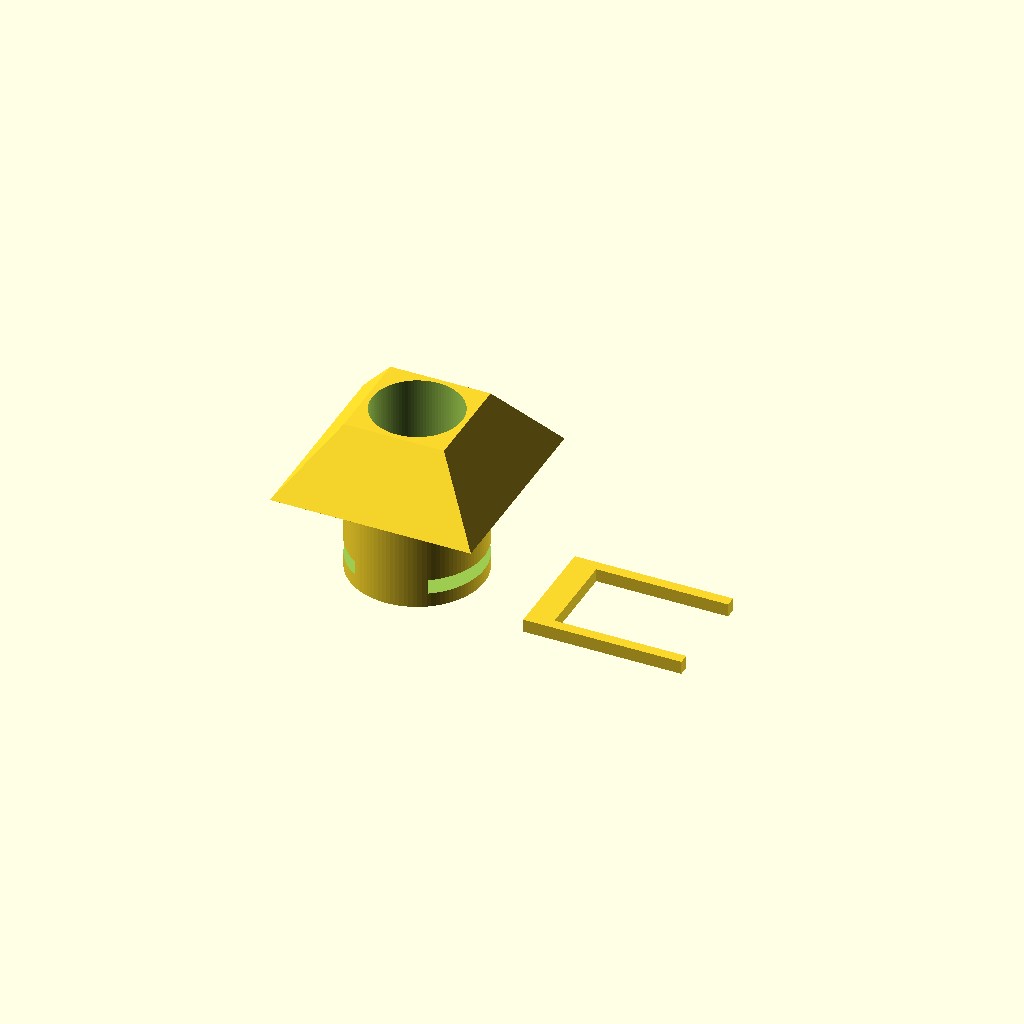
Cell 1: rendered with the file's own defaults.
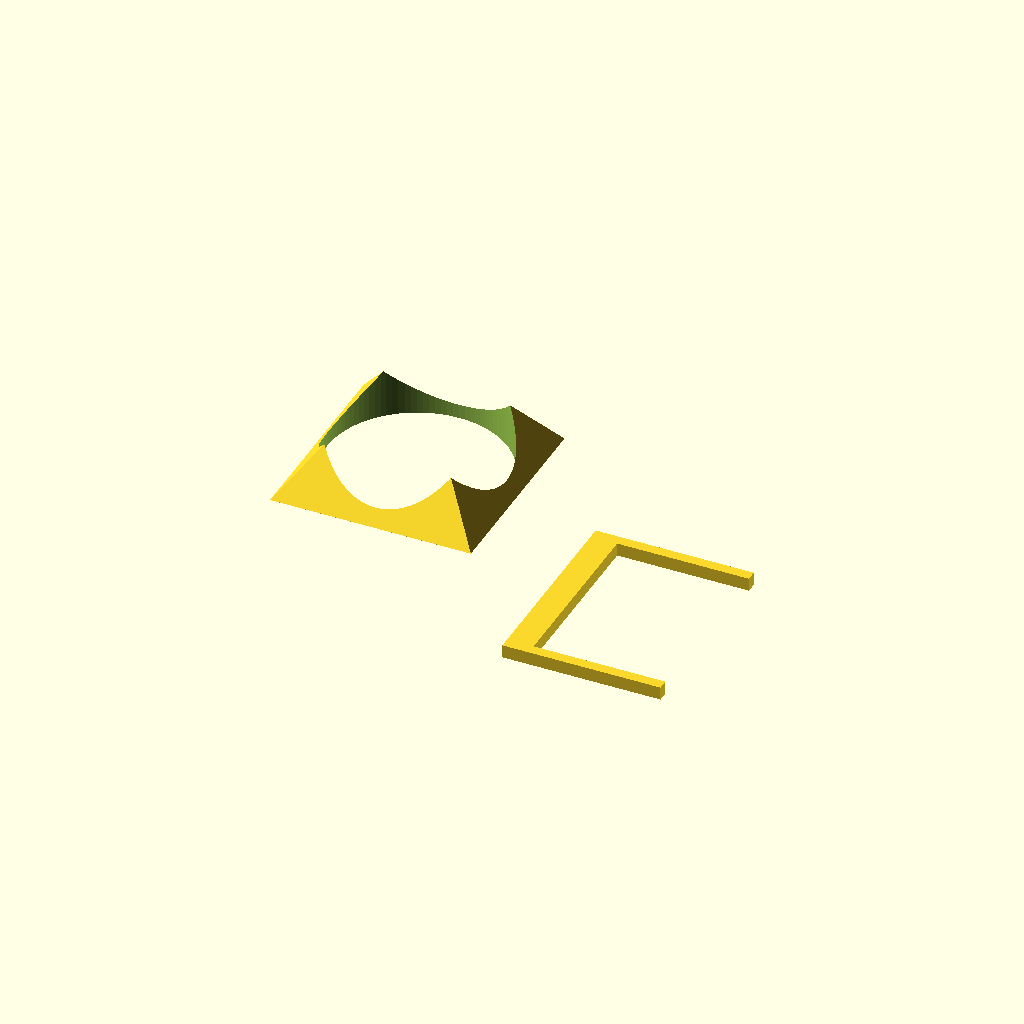
Cell 2 — tubing_od set to 34, the other parameters unchanged.
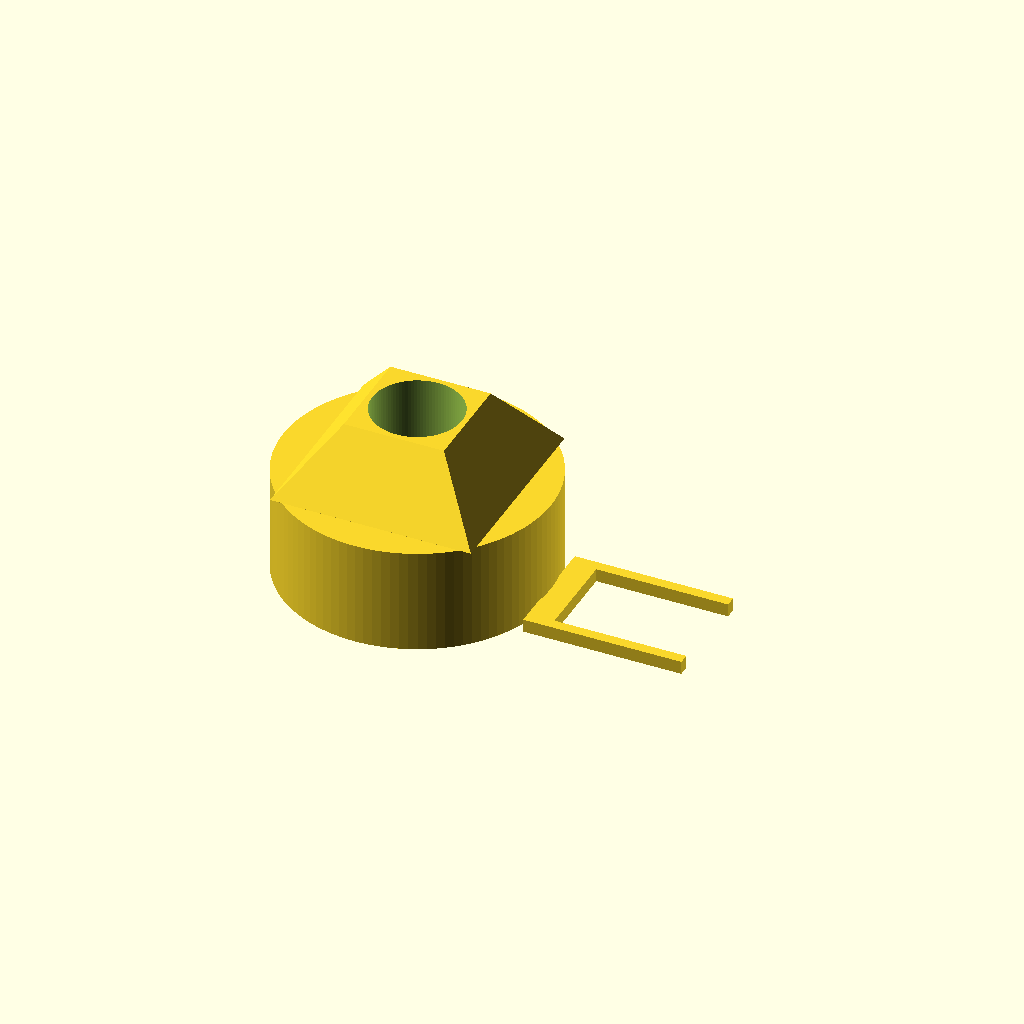
Cell 3 — cyl_od set to 50.8, the other parameters unchanged.
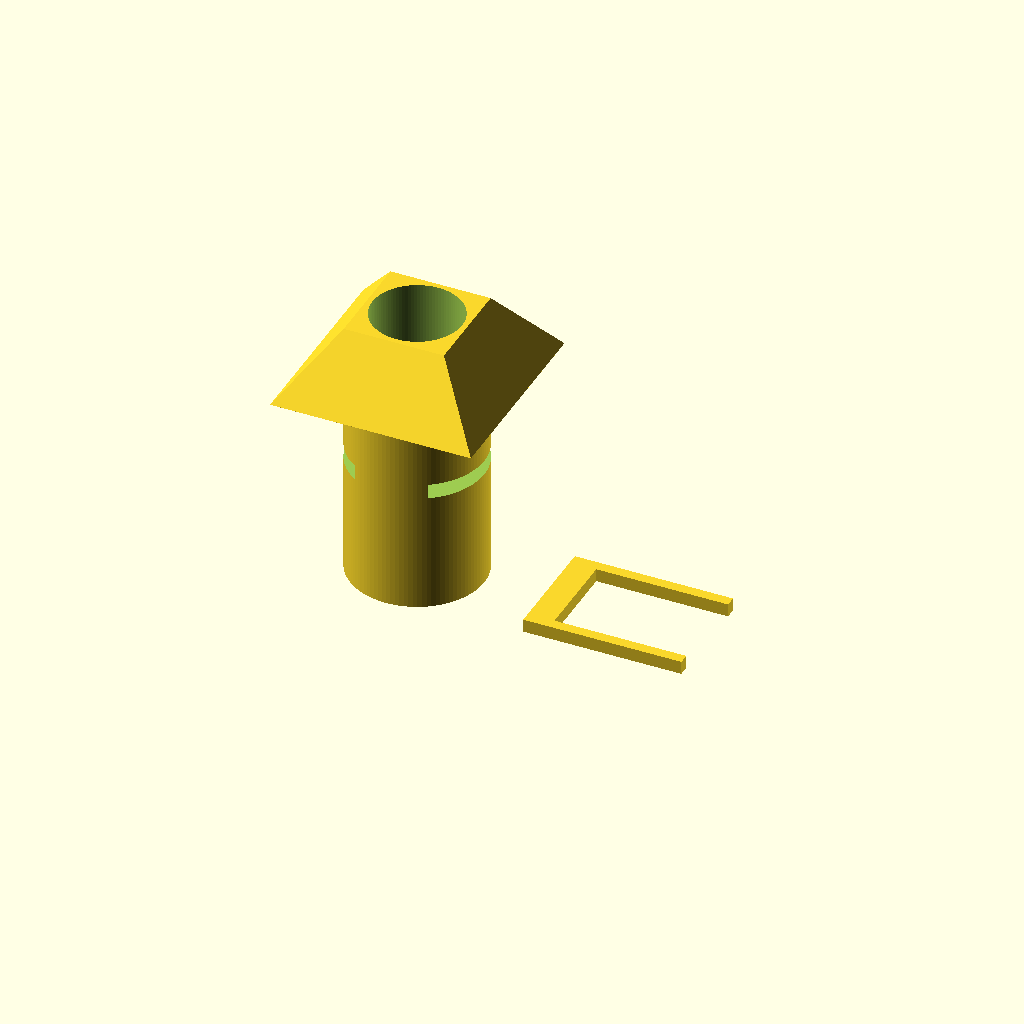
Cell 4 — cyl_h set to 40, the other parameters unchanged.
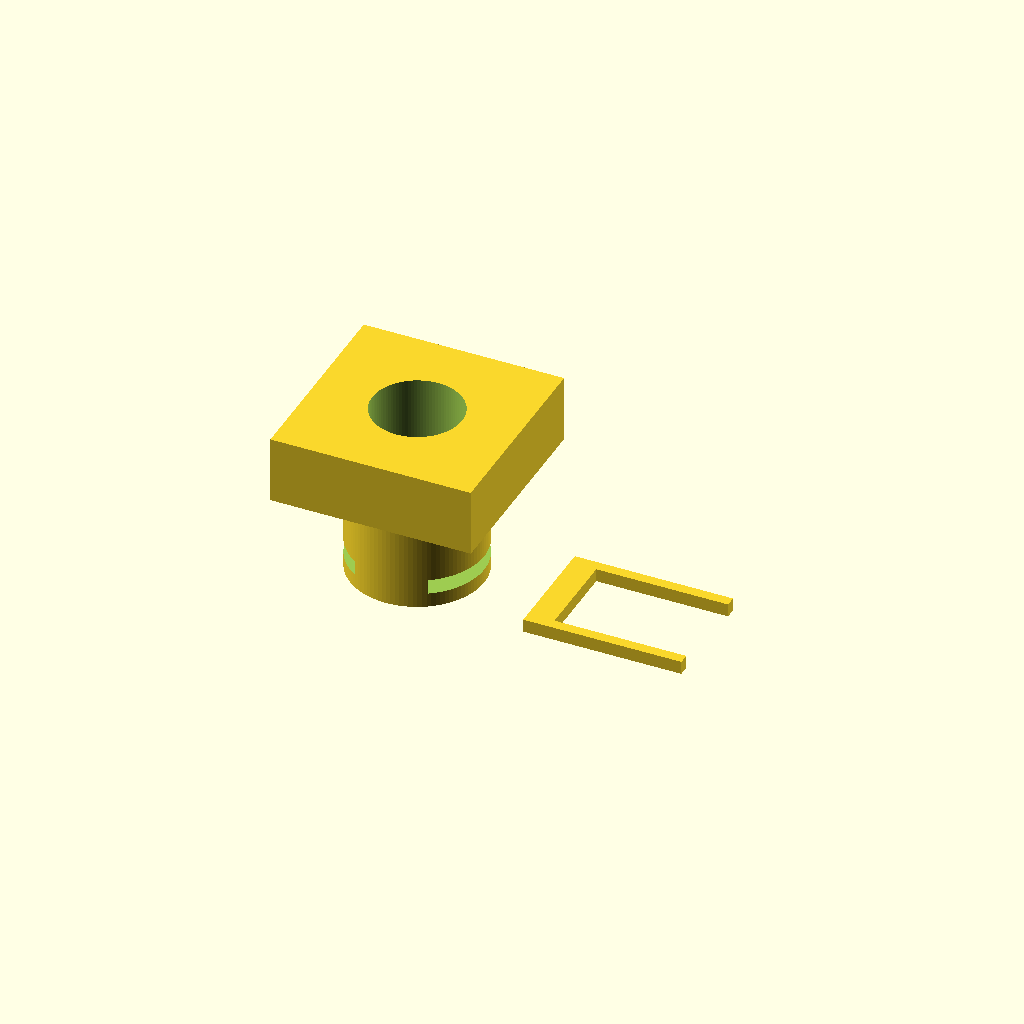
Cell 5: frustum_top_side = 38 (everything else at default).
One fixed orthographic camera (rotation 55°, 0°, 25°; colour scheme Cornfield) for every cell.
OpenSCAD source file cleanroom/pex_port.scad:
// Tubing Port

tubing_od = 17;   // 5/16" = 7.9375mm
cyl_od = 25.4;       // 1/2" = 12.7mm
cyl_h = 20;

frustum_bot_side = 1.5 * 25.4;        // 1" = 25.4mm
frustum_top_side = 19;      // 1/2" = 12.7mm
frustum_h = 1/2 * 25.4;             // 1/2" = 12.7mm

// U-clip parameters
clip_arm_w = 2;                    // width of each arm (Y)
clip_thickness = 2.5;                  // height of arms (Z)
clip_gap = tubing_od;  // inner gap, at least 5/16" clearance
clip_length = 30;                    // total arm length (X)
clip_bridge = 5;                     // bridge width at closed end (X)
clip_y_total = clip_arm_w * 2 + clip_gap;

slot_top_z = cyl_h - 14.5;              // top of slot 14.5mm below frustum base
slot_tol = 0.3;

module u_clip() {
    // Arm 1
    translate([-clip_length/2, clip_gap/2, 0])
        cube([clip_length, clip_arm_w, clip_thickness]);
    // Arm 2
    translate([-clip_length/2, -clip_gap/2 - clip_arm_w, 0])
        cube([clip_length, clip_arm_w, clip_thickness]);
    // Bridge (closed end of U)
    translate([-clip_length/2, -clip_gap/2 - clip_arm_w, 0])
        cube([clip_bridge, clip_y_total, clip_thickness]);
}

// Main piece with slot
difference() {
    union() {
        // Cylinder
        cylinder(d=cyl_od, h=cyl_h, $fn=100);

        // Square pyramid frustum on top
        translate([0, 0, cyl_h])
            hull() {
                translate([0, 0, 0.005])
                    cube([frustum_bot_side, frustum_bot_side, 0.01], center=true);
                translate([0, 0, frustum_h - 0.005])
                    cube([frustum_top_side, frustum_top_side, 0.01], center=true);
            }
    }

    // 5/16" through hole for tubing
    translate([0, 0, -0.05])
        cylinder(d=tubing_od, h=cyl_h + frustum_h + 0.1, $fn=100);

    // Slot for U-clip
    translate([0, 0, slot_top_z - (clip_thickness + slot_tol)/2])
        cube([clip_length, clip_y_total + slot_tol, clip_thickness + slot_tol], center=true);
}

// U-clip for separate printing (shown offset to the side)
translate([40, 0, 0])
    u_clip();
Customizer parameters (derived from the source; name, type, default, range or options):
tubing_od: number, default 17
cyl_od: number, default 25.4
cyl_h: number, default 20
frustum_top_side: number, default 19
clip_arm_w: number, default 2
clip_thickness: number, default 2.5
clip_length: number, default 30
clip_bridge: number, default 5
slot_tol: number, default 0.3
